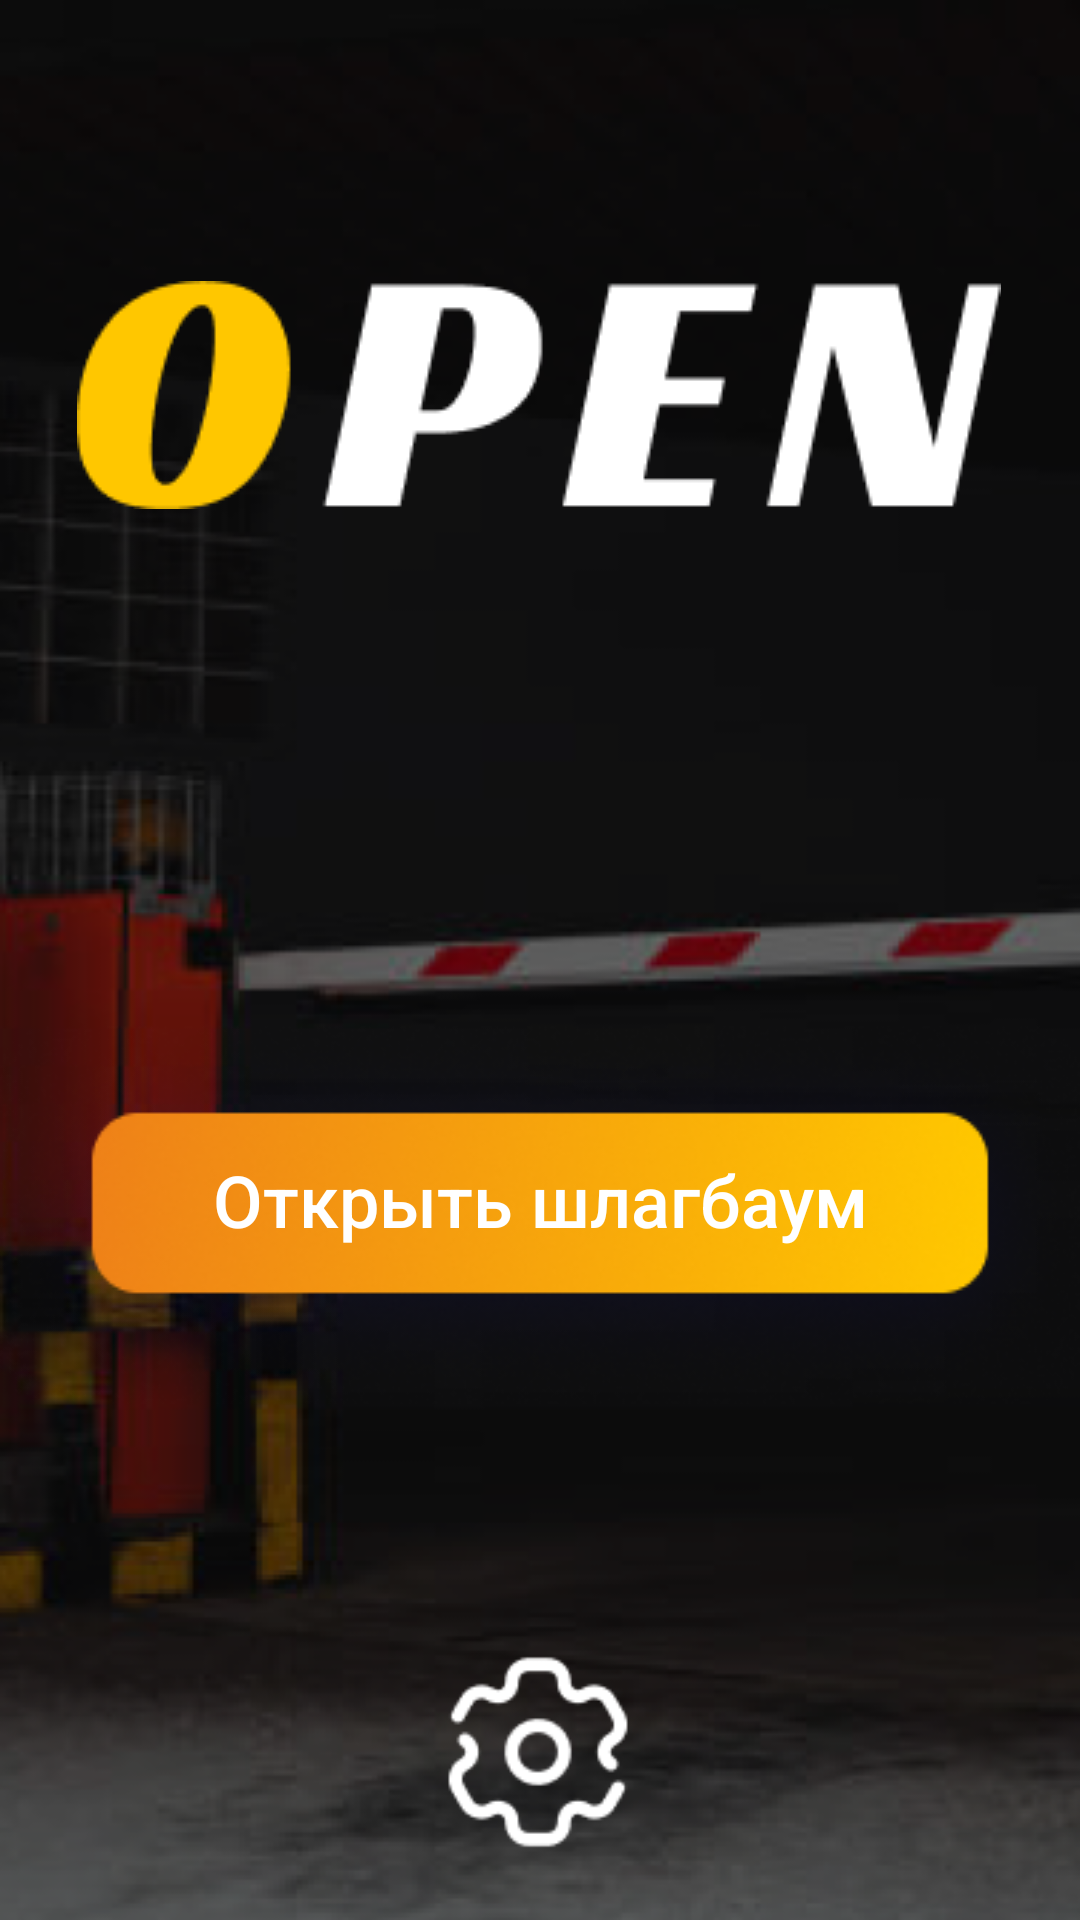

Android layout source for this screen:
<!-- AndroidManifest.xml: application theme Theme.AppCompat -->
<!-- res/layout/activity_main.xml -->
<?xml version="1.0" encoding="utf-8"?>
<androidx.constraintlayout.widget.ConstraintLayout xmlns:android="http://schemas.android.com/apk/res/android"
    xmlns:app="http://schemas.android.com/apk/res-auto"
    xmlns:tools="http://schemas.android.com/tools"
    android:background="@drawable/background_open"
    android:layout_width="match_parent"
    android:layout_height="match_parent"
    tools:context=".MainActivity">


    <androidx.appcompat.widget.AppCompatImageView
        android:id="@+id/open_text_main"
        android:layout_width="wrap_content"
        android:layout_height="wrap_content"
        android:src="@drawable/open_text_main"
        app:layout_constraintBottom_toBottomOf="parent"
        app:layout_constraintEnd_toEndOf="parent"
        app:layout_constraintHorizontal_bias="0.495"
        app:layout_constraintStart_toStartOf="parent"
        app:layout_constraintTop_toTopOf="parent"
        app:layout_constraintVertical_bias="0.166" />

    <androidx.appcompat.widget.AppCompatButton
        android:id="@+id/open_button_barrier"
        android:layout_width="wrap_content"
        android:layout_height="wrap_content"
        android:background="@drawable/button_open_barrier"
        android:gravity="center"
        android:paddingBottom="10dp"
        android:text="@string/open_barrier"
        android:textAllCaps="false"
        android:textColor="@color/white"
        android:textSize="24sp"
        app:layout_constraintBottom_toBottomOf="parent"
        app:layout_constraintEnd_toEndOf="parent"
        app:layout_constraintStart_toStartOf="parent"
        app:layout_constraintTop_toBottomOf="@+id/open_text_main" />

    <androidx.appcompat.widget.AppCompatButton
        android:id="@+id/settings_icon"
        android:layout_width="70dp"
        android:layout_height="70dp"
        android:background="@drawable/settings"
        app:layout_constraintBottom_toBottomOf="parent"
        app:layout_constraintEnd_toEndOf="parent"
        app:layout_constraintHorizontal_bias="0.498"
        app:layout_constraintStart_toStartOf="parent"
        app:layout_constraintTop_toBottomOf="@+id/open_button_barrier"
        app:layout_constraintVertical_bias="0.793" />


</androidx.constraintlayout.widget.ConstraintLayout>
<!-- resources referenced by this layout -->
<resources>
  <color name="white">#FFFFFFFF</color>
  <!-- drawable background_open: png bitmap (drawable, 102120 bytes) -->
  <!-- drawable button_open_barrier: png bitmap (drawable, 39858 bytes) -->
  <!-- drawable open_text_main: png bitmap (drawable, 4038 bytes) -->
  <!-- drawable settings: png bitmap (drawable, 1567 bytes) -->
  <string name="open_barrier">Открыть шлагбаум</string>
</resources>
